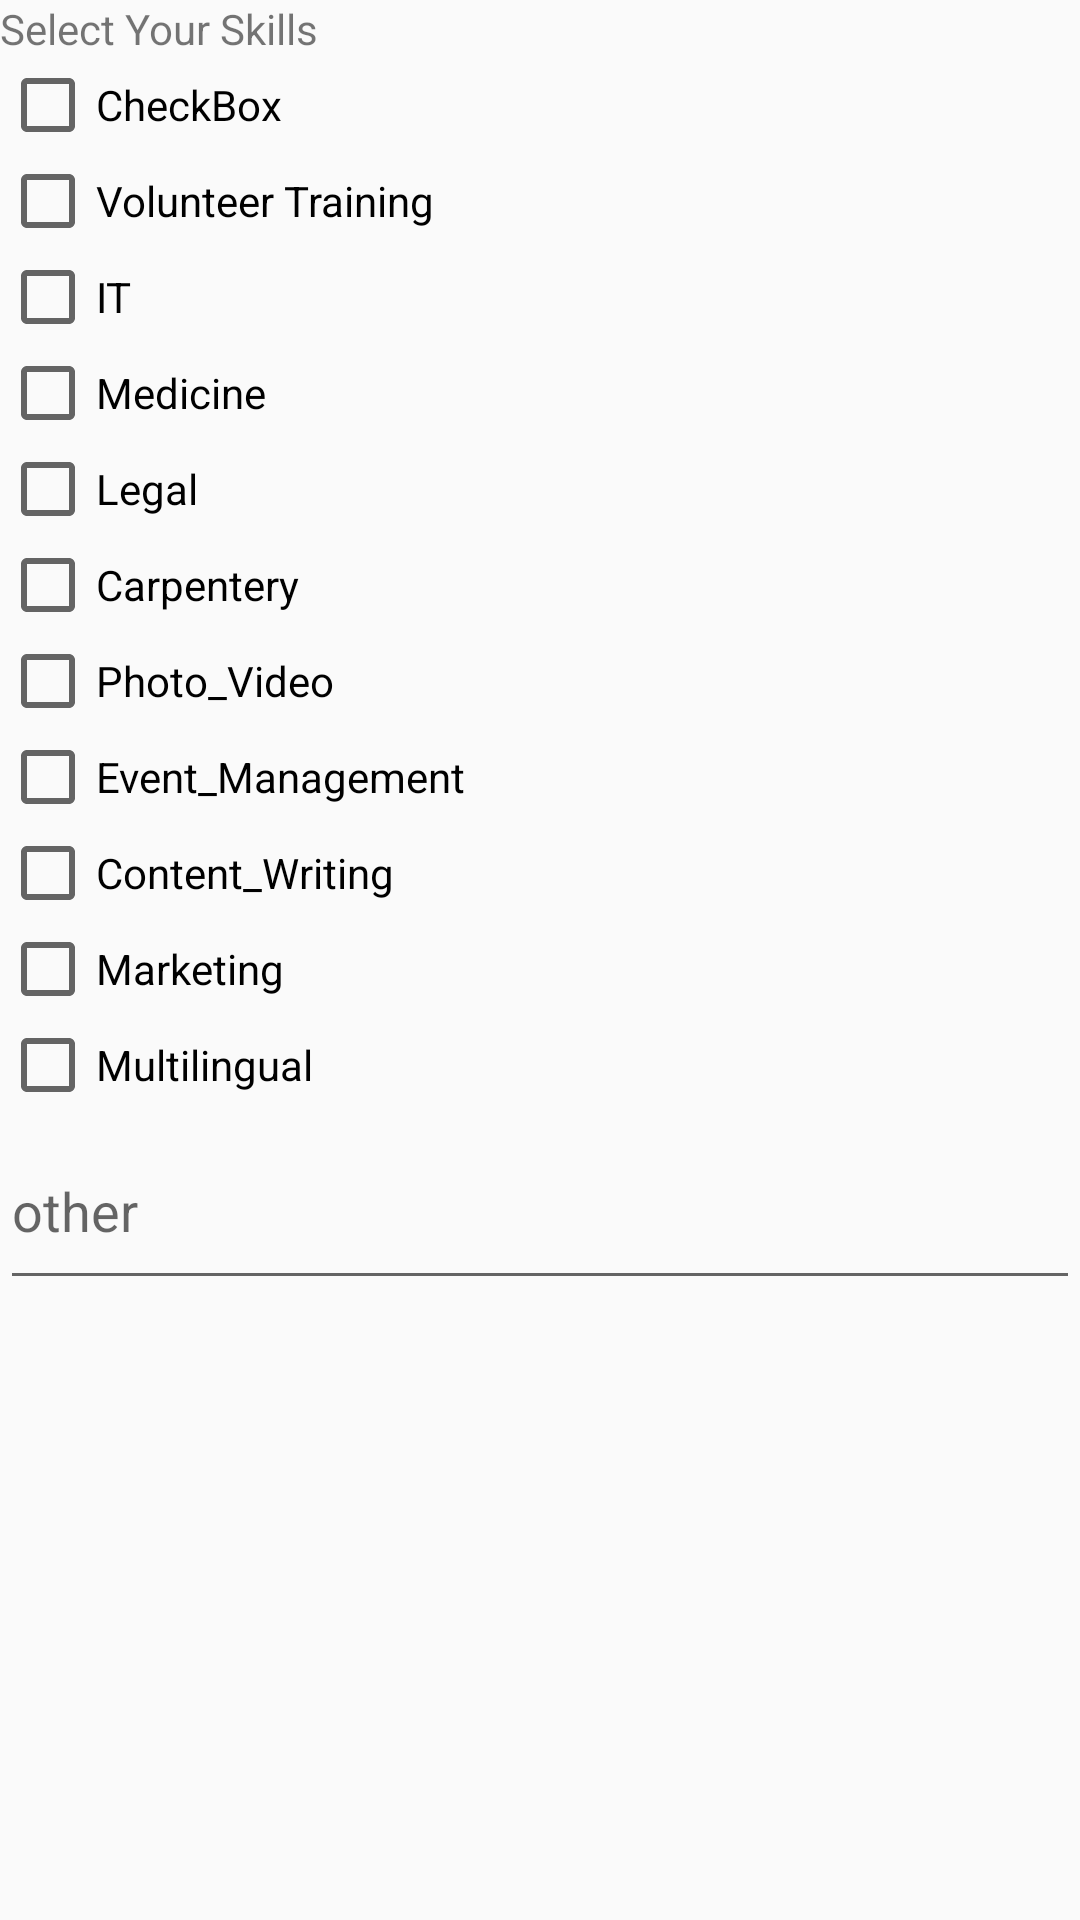

Android layout source for this screen:
<!-- AndroidManifest.xml: application theme AppTheme -->
<!-- res/layout/registration_fragment4_layout.xml -->
<?xml version="1.0" encoding="utf-8"?>
<RelativeLayout xmlns:android="http://schemas.android.com/apk/res/android"
    xmlns:tools="http://schemas.android.com/tools"
    android:layout_width="match_parent" android:layout_height="match_parent">

    <LinearLayout
        android:layout_width="match_parent"
        android:layout_height="match_parent"
        android:orientation="vertical"
        android:layout_alignParentTop="true"
        android:layout_alignParentStart="true"
        android:weightSum="1">

        <TextView
            android:id="@+id/textView2"
            android:layout_width="match_parent"
            android:layout_height="wrap_content"
            android:text="Select Your Skills" />

        <CheckBox
            android:id="@+id/s1"
            android:layout_width="match_parent"
            android:layout_height="wrap_content"
            android:text="CheckBox"
            tools:text="rescue" />

        <CheckBox
            android:id="@+id/s2"
            android:layout_width="match_parent"
            android:layout_height="wrap_content"
            android:text="Volunteer Training" />

        <CheckBox
            android:id="@+id/s3"
            android:layout_width="match_parent"
            android:layout_height="wrap_content"
            android:text="IT" />

        <CheckBox
            android:id="@+id/s4"
            android:layout_width="match_parent"
            android:layout_height="wrap_content"
            android:text="Medicine" />

        <CheckBox
            android:id="@+id/s5"
            android:layout_width="match_parent"
            android:layout_height="wrap_content"
            android:text="Legal" />

        <CheckBox
            android:id="@+id/s6"
            android:layout_width="match_parent"
            android:layout_height="wrap_content"
            android:text="Carpentery" />

        <CheckBox
            android:id="@+id/s7"
            android:layout_width="match_parent"
            android:layout_height="wrap_content"
            android:text="Photo_Video" />

        <CheckBox
            android:id="@+id/s8"
            android:layout_width="match_parent"
            android:layout_height="wrap_content"
            android:text="Event_Management" />

        <CheckBox
            android:id="@+id/s9"
            android:layout_width="match_parent"
            android:layout_height="wrap_content"
            android:text="Content_Writing" />

        <CheckBox
            android:id="@+id/s10"
            android:layout_width="match_parent"
            android:layout_height="wrap_content"
            android:text="Marketing" />

        <CheckBox
            android:id="@+id/s11"
            android:layout_width="match_parent"
            android:layout_height="wrap_content"
            android:text="Multilingual" />

        <EditText
            android:id="@+id/s_other"
            android:layout_width="match_parent"
            android:layout_height="wrap_content"
            android:ems="10"
            android:hint="other "
            android:inputType="textMultiLine"
            android:minLines="2"
            android:maxLines="2" />
    </LinearLayout>
</RelativeLayout>
<!-- resources referenced by this layout -->
<resources>
  <style name="AppTheme" parent="Theme.AppCompat.Light.DarkActionBar">
  
          
          <item name="colorPrimary">@color/purple1</item>
          <item name="colorPrimaryDark">@color/purple1</item>
          <item name="colorAccent">@color/colorAccent</item>
  
      </style>
  <color name="purple1">#551a8b</color>
  <color name="colorAccent">#FF4081</color>
</resources>
